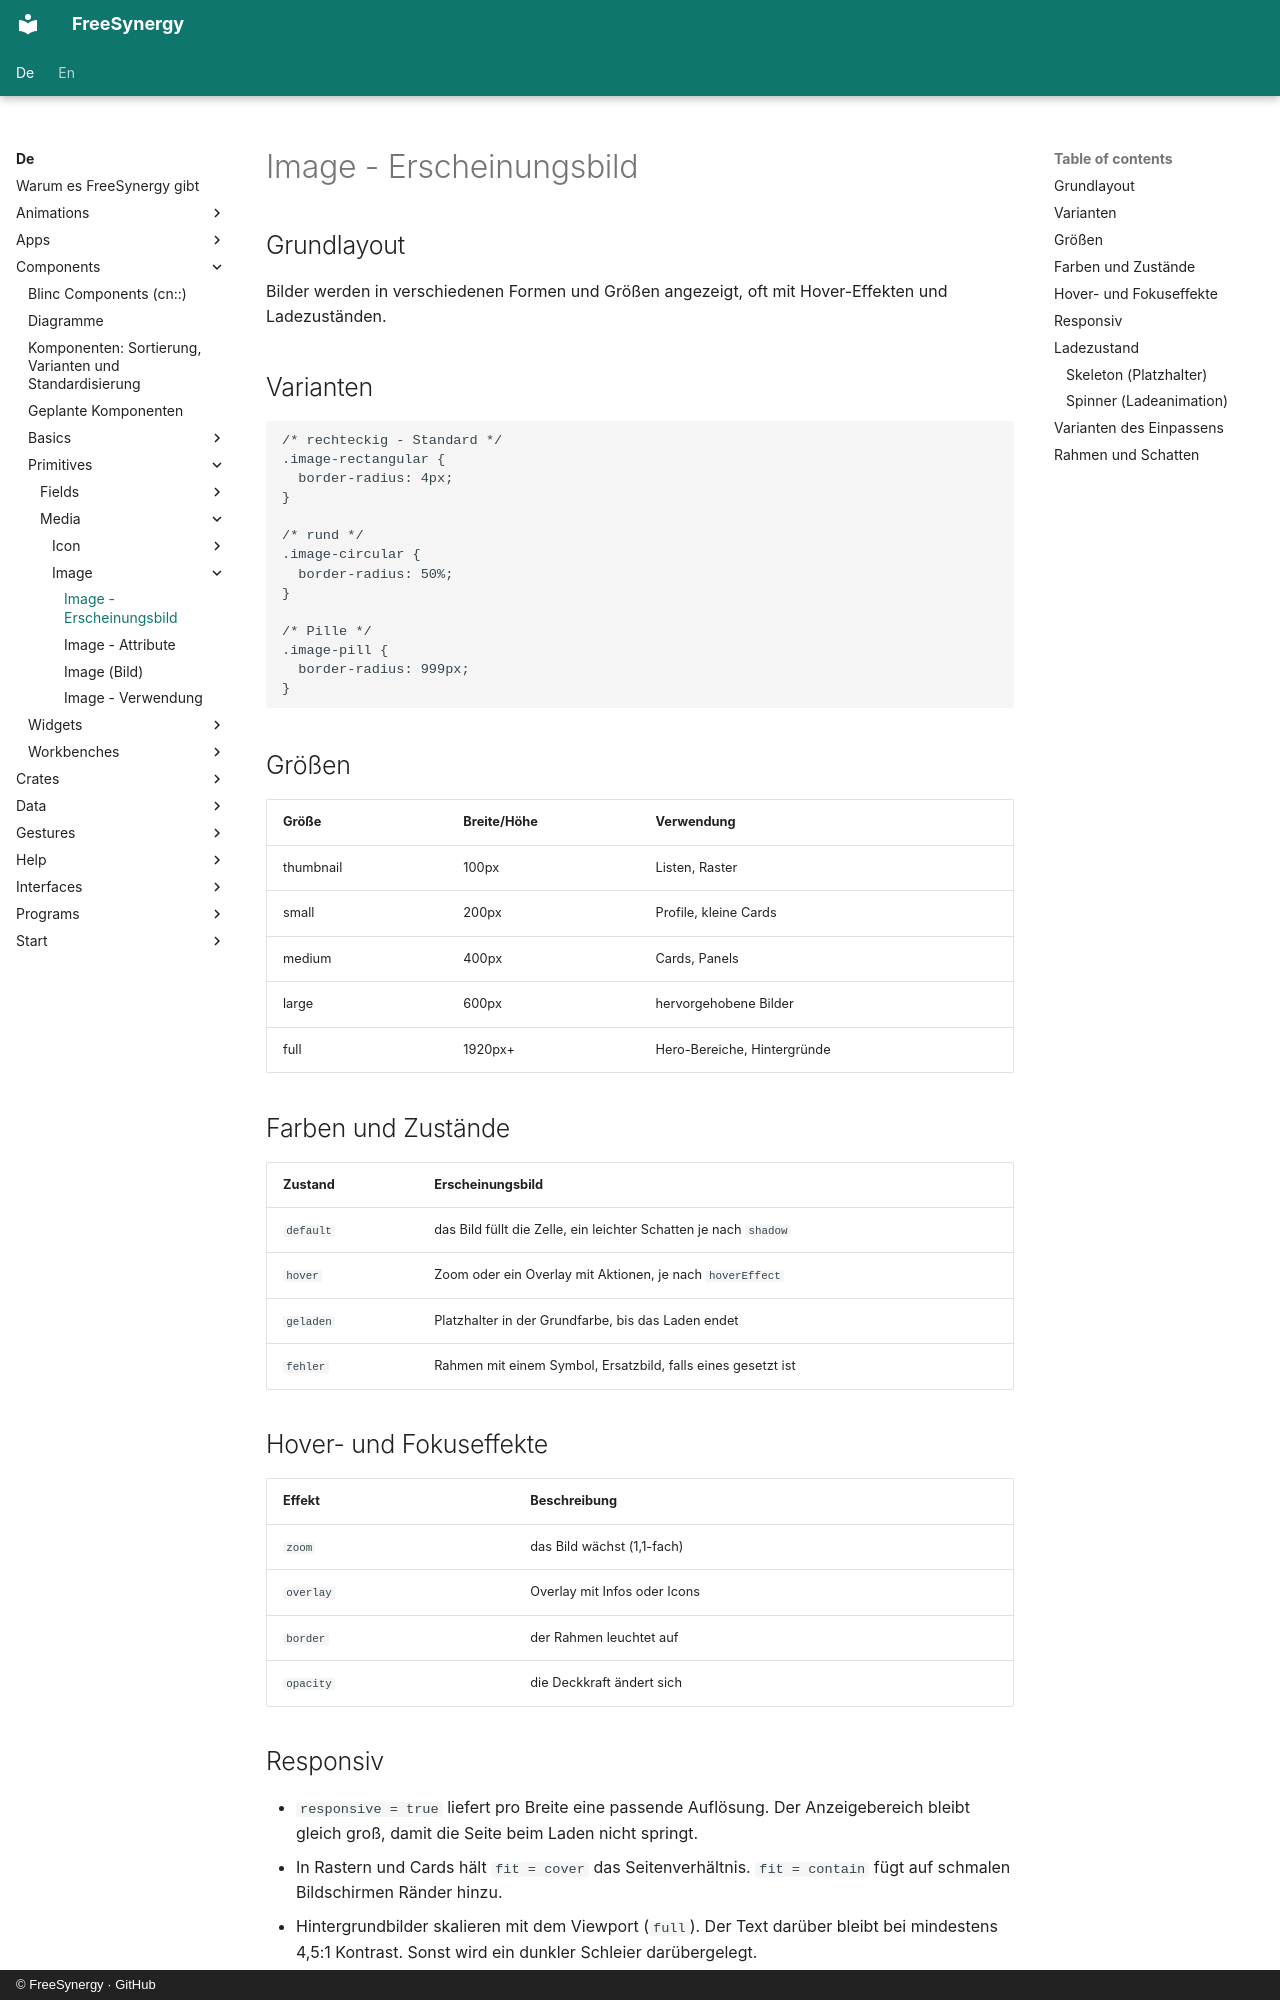

repository: FreeSynergy/fs-documentation · page: de/components/primitives/media/image/appearance/index.html · generator: mkdocs · copyright: © FreeSynergy · GitHub

# Image - Erscheinungsbild

## Grundlayout

Bilder werden in verschiedenen Formen und Größen angezeigt, oft mit Hover-Effekten
und Ladezuständen.

## Varianten

```css
/* rechteckig - Standard */
.image-rectangular {
  border-radius: 4px;
}

/* rund */
.image-circular {
  border-radius: 50%;
}

/* Pille */
.image-pill {
  border-radius: 999px;
}
```

## Größen

| Größe | Breite/Höhe | Verwendung |
|-------|-------------|------------|
| thumbnail | 100px | Listen, Raster |
| small | 200px | Profile, kleine Cards |
| medium | 400px | Cards, Panels |
| large | 600px | hervorgehobene Bilder |
| full | 1920px+ | Hero-Bereiche, Hintergründe |

## Farben und Zustände

| Zustand | Erscheinungsbild |
|---------|------------------|
| `default` | das Bild füllt die Zelle, ein leichter Schatten je nach `shadow` |
| `hover` | Zoom oder ein Overlay mit Aktionen, je nach `hoverEffect` |
| `geladen` | Platzhalter in der Grundfarbe, bis das Laden endet |
| `fehler` | Rahmen mit einem Symbol, Ersatzbild, falls eines gesetzt ist |

## Hover- und Fokuseffekte

| Effekt | Beschreibung |
|--------|--------------|
| `zoom` | das Bild wächst (1,1-fach) |
| `overlay` | Overlay mit Infos oder Icons |
| `border` | der Rahmen leuchtet auf |
| `opacity` | die Deckkraft ändert sich |

## Responsiv

- `responsive = true` liefert pro Breite eine passende Auflösung. Der Anzeigebereich bleibt
  gleich groß, damit die Seite beim Laden nicht springt.
- In Rastern und Cards hält `fit = cover` das Seitenverhältnis. `fit = contain` fügt auf
  schmalen Bildschirmen Ränder hinzu.
- Hintergrundbilder skalieren mit dem Viewport (`full`). Der Text darüber bleibt bei
  mindestens 4,5:1 Kontrast. Sonst wird ein dunkler Schleier darübergelegt.

## Ladezustand
